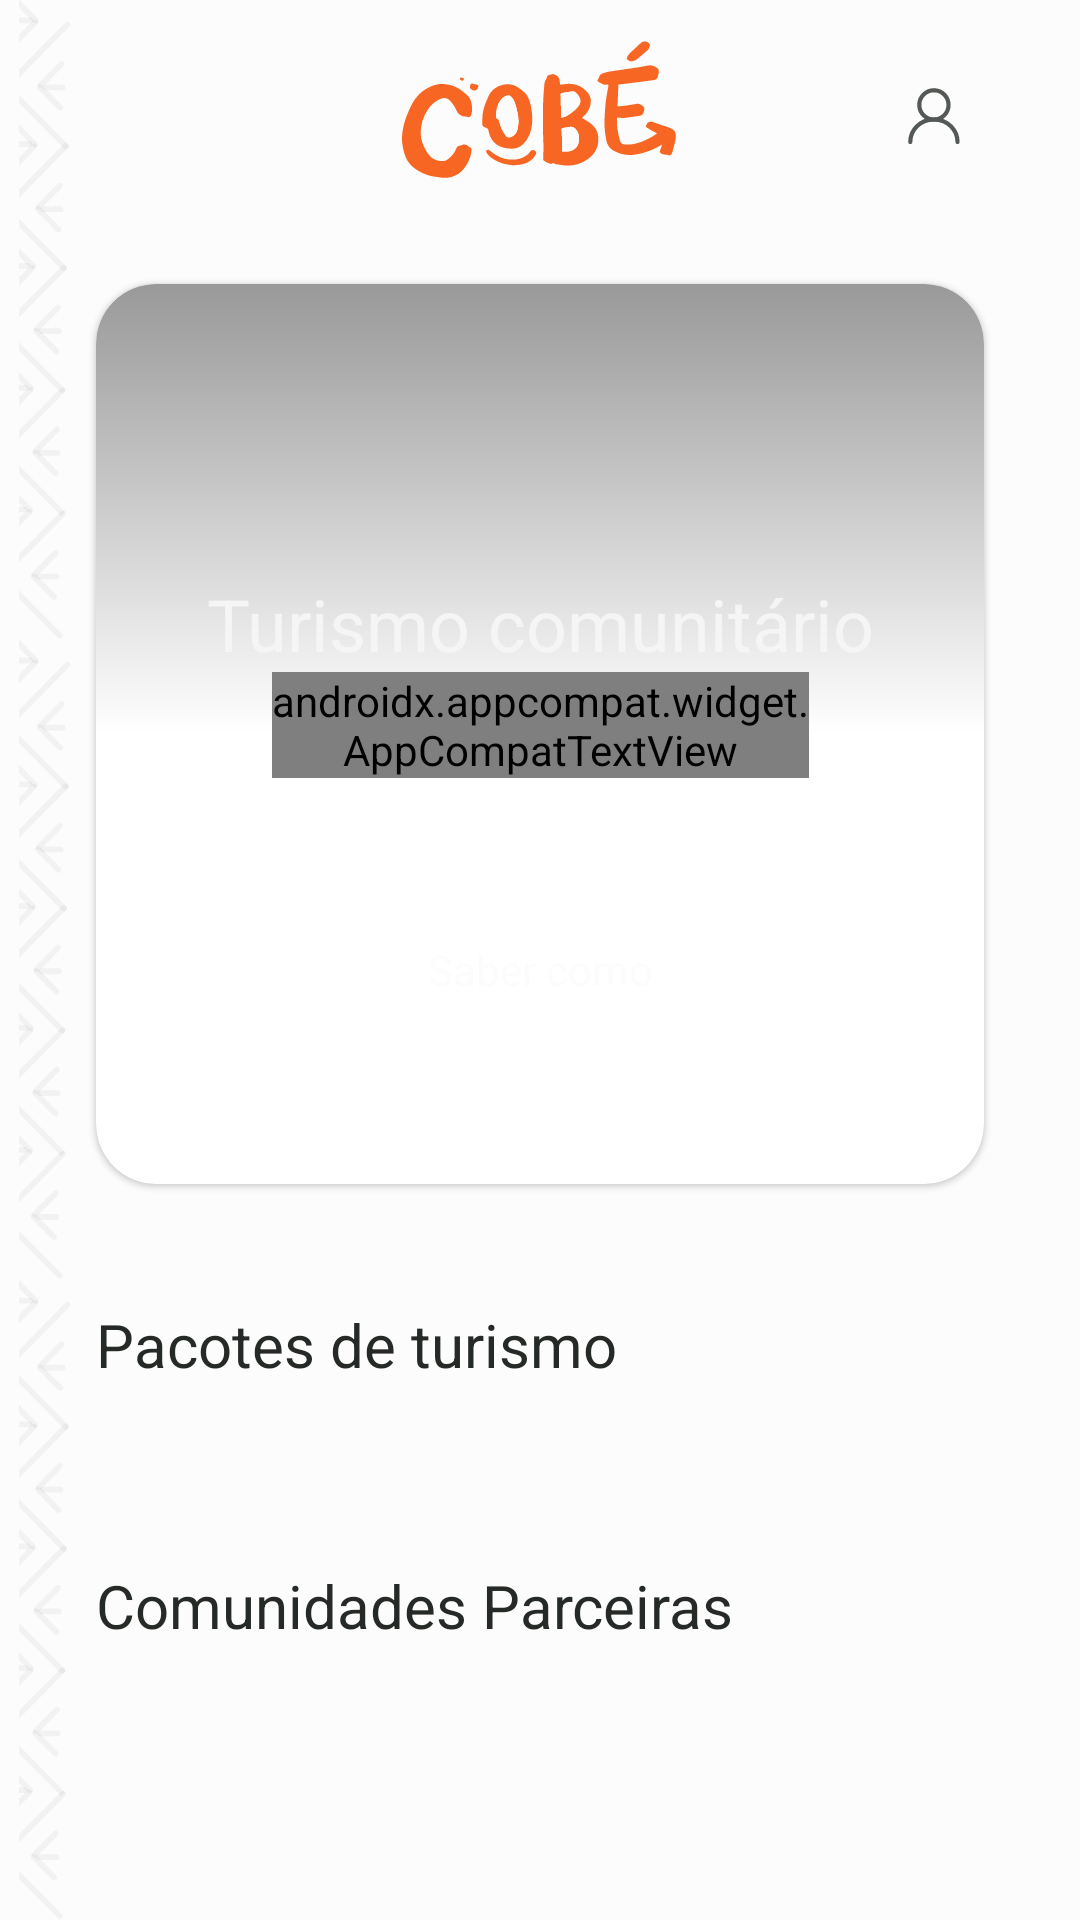

Write the Android layout XML for this screen, with the resource values it uses.
<!-- AndroidManifest.xml: application theme SplashScreenStyle -->
<!-- res/layout/fragment_home.xml -->
<?xml version="1.0" encoding="utf-8"?>
<androidx.constraintlayout.widget.ConstraintLayout xmlns:android="http://schemas.android.com/apk/res/android"
    xmlns:app="http://schemas.android.com/apk/res-auto"
    xmlns:tools="http://schemas.android.com/tools"
    android:layout_width="match_parent"
    android:layout_height="match_parent"
    android:background="@color/lighter"
    tools:context=".presentation.ui.home.HomeFragment">

    <androidx.appcompat.widget.AppCompatImageView
        android:id="@+id/ivBackground"
        android:layout_width="wrap_content"
        android:layout_height="match_parent"
        android:src="@drawable/background"
        tools:ignore="MissingConstraints" />

    <androidx.appcompat.widget.AppCompatImageView
        android:id="@+id/ivLogoHome"
        android:layout_width="wrap_content"
        android:layout_height="wrap_content"
        android:layout_alignParentStart="true"
        android:layout_alignParentTop="true"
        android:layout_marginTop="8dp"
        app:layout_constraintEnd_toEndOf="parent"
        app:layout_constraintStart_toStartOf="parent"
        app:layout_constraintTop_toTopOf="parent"
        app:srcCompat="@drawable/logo_op_two" />

    <androidx.appcompat.widget.AppCompatImageView
        android:id="@+id/ivProfile"
        android:layout_width="wrap_content"
        android:layout_height="wrap_content"
        android:layout_marginEnd="24dp"
        android:background="@drawable/pressed_button"
        android:clickable="true"
        android:focusable="true"
        android:minWidth="48dp"
        android:minHeight="48dp"
        android:scaleType="center"
        app:layout_constraintBottom_toBottomOf="@+id/ivLogoHome"
        app:layout_constraintEnd_toEndOf="parent"
        app:layout_constraintTop_toTopOf="@+id/ivLogoHome"
        app:srcCompat="@drawable/profile" />

    <androidx.core.widget.NestedScrollView
        android:layout_width="match_parent"
        android:layout_height="0dp"
        android:layout_marginTop="10dp"
        app:layout_constraintBottom_toBottomOf="parent"
        app:layout_constraintEnd_toEndOf="parent"
        app:layout_constraintStart_toStartOf="parent"
        app:layout_constraintTop_toBottomOf="@id/ivProfile">

        <androidx.constraintlayout.widget.ConstraintLayout
            android:layout_width="match_parent"
            android:layout_height="0dp">

            <com.google.android.material.card.MaterialCardView
                android:id="@+id/cardImageSlider"
                android:layout_width="296dp"
                android:layout_height="300dp"
                android:layout_marginTop="22dp"
                app:cardCornerRadius="20dp"
                app:layout_constraintEnd_toEndOf="parent"
                app:layout_constraintStart_toStartOf="parent"
                app:layout_constraintTop_toTopOf="parent">

                <androidx.constraintlayout.widget.ConstraintLayout
                    android:layout_width="match_parent"
                    android:layout_height="match_parent">

                    <androidx.viewpager2.widget.ViewPager2
                        android:id="@+id/imageSlider"
                        android:layout_width="match_parent"
                        android:layout_height="match_parent"
                        app:layout_constraintBottom_toBottomOf="parent"
                        app:layout_constraintEnd_toEndOf="parent"
                        app:layout_constraintStart_toStartOf="parent"
                        app:layout_constraintTop_toTopOf="parent" />

                    <androidx.appcompat.widget.LinearLayoutCompat
                        android:id="@+id/sliderIndicatorDots"
                        android:layout_width="match_parent"
                        android:layout_height="40dp"
                        android:gravity="center"
                        app:layout_constraintBottom_toBottomOf="parent"
                        app:layout_constraintEnd_toEndOf="parent"
                        app:layout_constraintStart_toStartOf="parent" />

                    <FrameLayout
                        android:layout_width="match_parent"
                        android:layout_height="match_parent"
                        android:background="@drawable/gradient_bg_slider" />

                    <androidx.appcompat.widget.AppCompatTextView
                        android:id="@+id/tvHomeTitle"
                        style="@style/TitleStyleOne"
                        android:layout_width="wrap_content"
                        android:layout_height="wrap_content"
                        android:layout_marginTop="97dp"
                        android:text="@string/community_tourism"
                        android:textColor="@color/light"
                        app:layout_constraintEnd_toEndOf="parent"
                        app:layout_constraintStart_toStartOf="parent"
                        app:layout_constraintTop_toTopOf="parent" />

                    <androidx.appcompat.widget.AppCompatTextView
                        android:id="@+id/tvHomeSubtitle"
                        android:layout_width="179dp"
                        android:layout_height="wrap_content"
                        android:fontFamily="@font/outfit_regular"
                        android:text="@string/activity_help_eradicate_poverty"
                        android:textAlignment="center"
                        android:textColor="@color/lighter"
                        app:layout_constraintEnd_toEndOf="parent"
                        app:layout_constraintStart_toStartOf="parent"
                        app:layout_constraintTop_toBottomOf="@id/tvHomeTitle" />

                    <androidx.appcompat.widget.AppCompatButton
                        android:id="@+id/howButton"
                        style="@style/SmallButtonHome"
                        android:layout_width="wrap_content"
                        android:layout_height="wrap_content"
                        android:layout_marginTop="40dp"
                        android:background="@drawable/button_hover_primary"
                        android:paddingHorizontal="32dp"
                        android:text="@string/how_its_possible"
                        android:textAllCaps="false"
                        app:layout_constraintEnd_toEndOf="parent"
                        app:layout_constraintStart_toStartOf="parent"
                        app:layout_constraintTop_toBottomOf="@id/tvHomeSubtitle" />
                </androidx.constraintlayout.widget.ConstraintLayout>
            </com.google.android.material.card.MaterialCardView>

            <androidx.appcompat.widget.AppCompatTextView
                android:id="@+id/tvTitleTourPackage"
                style="@style/TitleStyleTwo"
                android:layout_width="wrap_content"
                android:layout_height="wrap_content"
                android:layout_marginStart="@dimen/app_margin"
                android:layout_marginTop="40dp"
                android:text="@string/tour_package"
                app:layout_constraintStart_toStartOf="parent"
                app:layout_constraintTop_toBottomOf="@id/cardImageSlider" />

            <androidx.recyclerview.widget.RecyclerView
                android:id="@+id/rvPackage"
                android:layout_width="0dp"
                android:layout_height="wrap_content"
                android:layout_marginStart="@dimen/app_margin"
                android:layout_marginTop="20dp"
                android:clipToPadding="false"
                app:layoutManager="androidx.recyclerview.widget.LinearLayoutManager"
                app:layout_constraintEnd_toEndOf="parent"
                app:layout_constraintStart_toStartOf="parent"
                app:layout_constraintTop_toBottomOf="@id/tvTitleTourPackage"
                tools:itemCount="1"
                tools:listitem="@layout/package_item" />

            <androidx.appcompat.widget.AppCompatTextView
                android:id="@+id/tvCommunitiesTitle"
                style="@style/TitleStyleTwo"
                android:layout_width="wrap_content"
                android:layout_height="wrap_content"
                android:layout_marginStart="@dimen/app_margin"
                android:layout_marginTop="40dp"
                android:text="@string/partner_communities"
                app:layout_constraintStart_toStartOf="parent"
                app:layout_constraintTop_toBottomOf="@id/rvPackage" />

            <androidx.recyclerview.widget.RecyclerView
                android:id="@+id/rvCommunities"
                android:layout_width="0dp"
                android:layout_height="wrap_content"
                android:layout_marginStart="@dimen/app_margin"
                android:layout_marginTop="20dp"
                android:layout_marginBottom="20dp"
                android:clipToPadding="false"
                app:layoutManager="androidx.recyclerview.widget.LinearLayoutManager"
                app:layout_constraintBottom_toBottomOf="parent"
                app:layout_constraintEnd_toEndOf="parent"
                app:layout_constraintStart_toStartOf="parent"
                app:layout_constraintTop_toBottomOf="@id/tvCommunitiesTitle"
                tools:itemCount="1"
                tools:listitem="@layout/community_item" />
        </androidx.constraintlayout.widget.ConstraintLayout>
    </androidx.core.widget.NestedScrollView>
</androidx.constraintlayout.widget.ConstraintLayout>
<!-- res/layout/package_item.xml (included above) -->
<?xml version="1.0" encoding="utf-8"?>
<com.google.android.material.card.MaterialCardView xmlns:android="http://schemas.android.com/apk/res/android"
    xmlns:app="http://schemas.android.com/apk/res-auto"
    xmlns:tools="http://schemas.android.com/tools"
    android:layout_width="140dp"
    android:layout_height="200dp"
    android:layout_marginEnd="16dp"
    android:backgroundTint="@color/primary_default"
    android:clickable="true"
    android:elevation="20dp"
    android:focusable="true"
    android:longClickable="false"
    app:cardCornerRadius="20dp">

    <androidx.constraintlayout.widget.ConstraintLayout
        android:layout_width="match_parent"
        android:layout_height="match_parent">

        <androidx.appcompat.widget.AppCompatImageView
            android:id="@+id/packageImage"
            android:layout_width="match_parent"
            android:layout_height="match_parent"
            android:scaleType="centerCrop"
            app:srcCompat="@drawable/image" />

        <FrameLayout
            android:id="@+id/gradientBg"
            android:layout_width="match_parent"
            android:layout_height="match_parent"
            android:background="@drawable/gradient_bg" />

        <androidx.appcompat.widget.AppCompatTextView
            android:id="@+id/tvTourName"
            android:layout_width="wrap_content"
            android:layout_height="wrap_content"
            android:layout_marginStart="12dp"
            android:fontFamily="@font/outfit_semibold"
            android:textColor="@color/lighter"
            app:layout_constraintBottom_toTopOf="@+id/tvCommunityName"
            app:layout_constraintStart_toStartOf="parent"
            tools:text="Mãos na argila!" />

        <androidx.appcompat.widget.AppCompatTextView
            android:id="@+id/tvCommunityName"
            android:layout_width="wrap_content"
            android:layout_height="wrap_content"
            android:layout_marginStart="12dp"
            android:layout_marginBottom="16dp"
            android:fontFamily="@font/outfit_regular"
            android:textColor="@color/lighter"
            android:textSize="@dimen/body_12"
            app:layout_constraintBottom_toBottomOf="parent"
            app:layout_constraintStart_toStartOf="parent"
            tools:text="Mato Serrado" />
    </androidx.constraintlayout.widget.ConstraintLayout>
</com.google.android.material.card.MaterialCardView>
<!-- res/layout/community_item.xml (included above) -->
<?xml version="1.0" encoding="utf-8"?>
<com.google.android.material.card.MaterialCardView xmlns:android="http://schemas.android.com/apk/res/android"
    xmlns:app="http://schemas.android.com/apk/res-auto"
    xmlns:tools="http://schemas.android.com/tools"
    android:layout_width="140dp"
    android:layout_height="200dp"
    android:layout_marginEnd="16dp"
    android:backgroundTint="@color/primary_default"
    android:focusable="true"
    android:longClickable="false"
    app:cardCornerRadius="20dp">

    <androidx.constraintlayout.widget.ConstraintLayout
        android:layout_width="match_parent"
        android:layout_height="match_parent">

        <androidx.appcompat.widget.AppCompatImageView
            android:id="@+id/communityImage"
            android:layout_width="match_parent"
            android:layout_height="match_parent"
            android:scaleType="centerCrop"
            app:srcCompat="@drawable/community_image" />

        <FrameLayout
            android:id="@+id/gradientBg"
            android:layout_width="match_parent"
            android:layout_height="match_parent"
            android:background="@drawable/gradient_bg" />

        <androidx.appcompat.widget.AppCompatTextView
            android:id="@+id/tvCommunityName"
            android:layout_width="wrap_content"
            android:layout_height="wrap_content"
            android:layout_marginStart="12dp"
            android:layout_marginBottom="16dp"
            android:clickable="true"
            android:focusable="true"
            android:fontFamily="@font/outfit_regular"
            android:longClickable="false"
            android:textColor="@color/lighter"
            android:textSize="16sp"
            app:layout_constraintBottom_toBottomOf="parent"
            app:layout_constraintStart_toStartOf="parent"
            tools:text="Mato Serrado" />
    </androidx.constraintlayout.widget.ConstraintLayout>
</com.google.android.material.card.MaterialCardView>
<!-- resources referenced by this layout -->
<resources>
  <color name="light">#F5F5F5</color>
  <color name="lighter">#FCFCFC</color>
  <color name="primary_default">#F86624</color>
  <dimen name="app_margin">32dp</dimen>
  <dimen name="body_12">12sp</dimen>
  <!-- drawable button_hover_primary (drawable) -->
  <?xml version="1.0" encoding="utf-8"?>
  <selector xmlns:android="http://schemas.android.com/apk/res/android">
  
      <item android:drawable="@drawable/button_primary_pressed" android:state_focused="false" android:state_pressed="true"/>
      <item android:drawable="@drawable/button_primary_unpressed"/>
  
  </selector>
  <!-- drawable gradient_bg (drawable) -->
  <?xml version="1.0" encoding="utf-8"?>
  <shape xmlns:android="http://schemas.android.com/apk/res/android">
  
      <gradient
          android:angle="90"
          android:centerColor="#0000001A"
          android:endColor="@android:color/transparent"
          android:startColor="#66000000" />
  
      <corners android:radius="20dp" />
  </shape>
  <!-- drawable gradient_bg_slider (drawable) -->
  <?xml version="1.0" encoding="utf-8"?>
  <shape xmlns:android="http://schemas.android.com/apk/res/android">
  
      <gradient
          android:angle="190"
          android:centerColor="#0000001A"
          android:endColor="@android:color/transparent"
          android:startColor="#66000000" />
  
      <corners android:radius="20dp" />
  </shape>
  <string name="activity_help_eradicate_poverty">essa atividade pode ajudar a\n erradicar a pobreza</string>
  <string name="community_tourism">Turismo comunitário</string>
  <string name="how_its_possible">Saber como</string>
  <string name="partner_communities">Comunidades Parceiras</string>
  <string name="tour_package">Pacotes de turismo</string>
  <style name="SmallButtonHome">
          <item name="android:textSize">@dimen/headline_14</item>
          <item name="android:textColor">@color/lighter</item>
          <item name="fontFamily">@font/outfit_regular</item>
      </style>
  <style name="TitleStyleOne">
          <item name="android:textSize">@dimen/headline_24</item>
          <item name="fontFamily">@font/outfit_semibold</item>
          <item name="android:textColor">@color/lighter</item>
      </style>
  <style name="TitleStyleTwo">
          <item name="android:textSize">@dimen/headline_20</item>
          <item name="android:textColor">@color/neutral_darker</item>
          <item name="fontFamily">@font/outfit_semibold</item>
      </style>
  <style name="SplashScreenStyle" parent="Theme.MaterialComponents.Light.NoActionBar">
          <item name="android:windowBackground">@drawable/splash</item>
          <item name="android:windowTranslucentNavigation">true</item>
          <item name="android:windowTranslucentStatus">true</item>
      </style>
  <!-- drawable button_primary_pressed (drawable) -->
  <?xml version="1.0" encoding="utf-8"?>
  <shape xmlns:android="http://schemas.android.com/apk/res/android">
  
      <corners android:radius="12dp" />
      <solid android:color="@color/primary_dark" />
  </shape>
  <!-- drawable btn_pressed_bg (drawable) -->
  <?xml version="1.0" encoding="utf-8"?>
  <shape xmlns:android="http://schemas.android.com/apk/res/android"
      android:shape="oval">
  
      <solid android:color="#66D1D1D1" />
      <size
          android:width="48dp"
          android:height="48dp" />
  
  
  </shape>
  <dimen name="headline_14">14sp</dimen>
  <dimen name="headline_24">24sp</dimen>
  <dimen name="headline_20">20sp</dimen>
  <color name="neutral_darker">#252A27</color>
  <!-- drawable splash (drawable) -->
  <?xml version="1.0" encoding="utf-8"?>
  <layer-list xmlns:android="http://schemas.android.com/apk/res/android">
  
      <item android:drawable="@color/primary_default" />
  
      <item
          android:drawable="@drawable/logo_op_one"
          android:gravity="center_horizontal|center_vertical" />
  
  </layer-list>
  <color name="primary_dark">#B74C1B</color>
</resources>
